Run: headless pygame with SDL's dummy video driver; simulated clock (each Clock.tick advances the game by its frame time, no real sleeping); random seed 0; keys injected as events and as key.get_pressed() state; no mouse input.
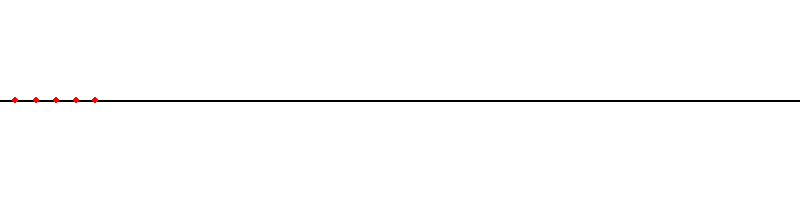
Frame 1 of 4 · flips 1–60 · no input
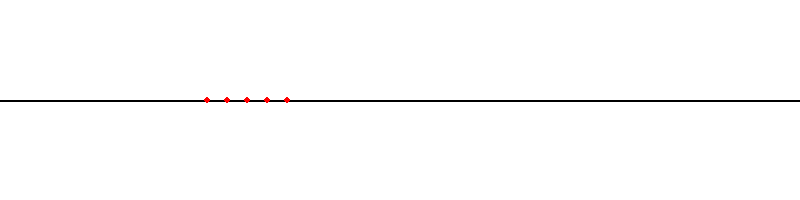
Frame 2 of 4 · flips 61–180 · tapped SPACE, RETURN · held RIGHT (→), D
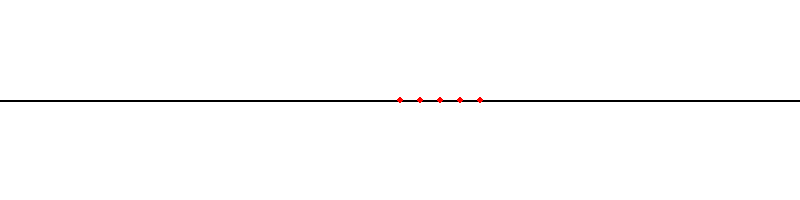
Frame 3 of 4 · flips 181–300 · held DOWN (↓), S
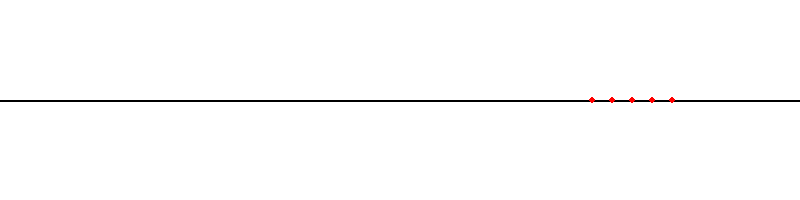
Frame 4 of 4 · flips 301–420 · held LEFT (←), A, UP (↑), W

The pygame program that drew these frames:

import pygame
import sys
import time

# Inicializa Pygame
pygame.init()

# Configuración de la ventana
window_width = 800
window_height = 200
window = pygame.display.set_mode((window_width, window_height))
pygame.display.set_caption("Animación de Puntos")

# Colores
white = (255, 255, 255)
black = (0, 0, 0)
point_color = (255, 0, 0)

# Longitud total de la línea (32,000 metros)
line_length = 32000

# Número de puntos
num_puntos = 5

# Velocidad de movimiento en metros por segundo
velocidad_metros_por_segundo = 100  # 100 metros por segundo

# Espaciado inicial entre los puntos
espaciado = 20

# Posiciones iniciales de los puntos
posiciones_x = [-i * espaciado for i in range(num_puntos)]

# Duración de la animación en segundos
duracion_animacion = 60  # Cambia esto a la duración deseada

# Reloj para controlar la velocidad de actualización
reloj = pygame.time.Clock()
# Tiempo de inicio de la animación
tiempo_inicio = time.time()

# Bucle principal
while True:
    for event in pygame.event.get():
        if event.type == pygame.QUIT:
            pygame.quit()
            sys.exit()

    # Calcula el desplazamiento en función de la velocidad
    desplazamiento = velocidad_metros_por_segundo * reloj.get_time() / 1000.0  # Obtén el tiempo desde la última actualización

    # Mueve los puntos
    for i in range(num_puntos):
        posiciones_x[i] += desplazamiento

        # Si un punto llega al final de la línea, vuelve al inicio
        if posiciones_x[i] > window_width:
            posiciones_x[i] = -espaciado

    # Limpia la pantalla
    window.fill(white)

    # Dibuja la línea
    pygame.draw.line(window, black, (0, window_height // 2), (window_width, window_height // 2), 2)

    # Dibuja los puntos en sus nuevas posiciones
    for i in range(num_puntos):
        pygame.draw.circle(window, point_color, (int(posiciones_x[i]), window_height // 2), 3)


    # Actualiza la pantalla
    pygame.display.update()

    # Comprueba si la animación ha alcanzado la duración deseada y cierra la ventana
    tiempo_actual = time.time()
    if tiempo_actual - tiempo_inicio >= duracion_animacion:
        pygame.quit()
        sys.exit()

    # Limita la velocidad de actualización a 1 vez por segundo
    reloj.tick(1)
